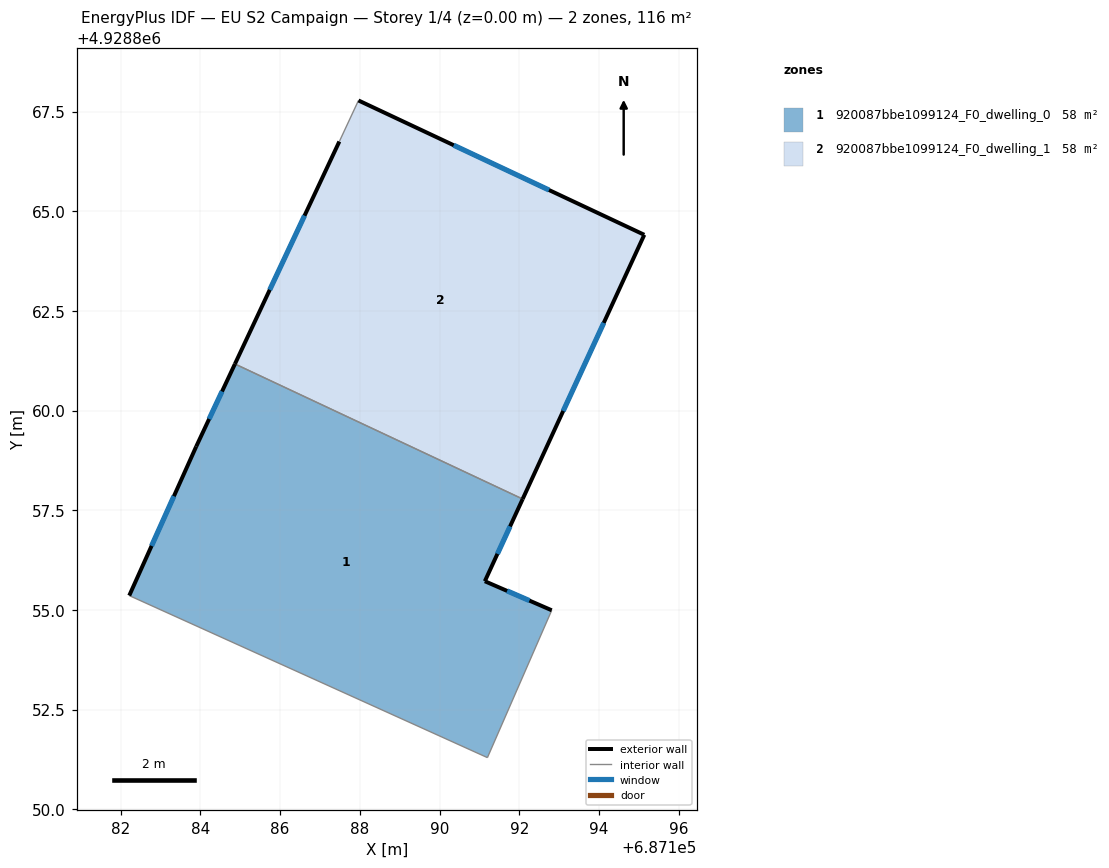
=== STOREY PLAN SPEC (per zone: floor XY polygon, exterior-wall plan segments, windows/doors) ===
zone 1: 920087bbe1099124_F0_dwelling_0  (58.0 m²)
  floor: (687192.08, 4928857.78) (687191.13, 4928855.72) (687192.81, 4928854.99) (687191.20, 4928851.29) (687182.21, 4928855.36) (687183.89, 4928859.10) (687184.86, 4928861.17)
  exterior wall: (687183.89, 4928859.10) – (687182.21, 4928855.36)  [4.1 m]
    window: (687183.33, 4928857.85) – (687182.77, 4928856.61)  [1.4 m²]
  exterior wall: (687184.86, 4928861.17) – (687183.89, 4928859.10)  [2.3 m]
    window: (687184.54, 4928860.48) – (687184.22, 4928859.79)  [0.8 m²]
  exterior wall: (687191.13, 4928855.72) – (687192.08, 4928857.78)  [2.3 m]
    window: (687191.45, 4928856.41) – (687191.77, 4928857.09)  [0.8 m²]
  exterior wall: (687192.81, 4928854.99) – (687191.13, 4928855.72)  [1.8 m]
    window: (687192.25, 4928855.23) – (687191.69, 4928855.48)  [0.6 m²]
  interior walls: 3
zone 2: 920087bbe1099124_F0_dwelling_1  (58.0 m²)
  floor: (687195.13, 4928864.41) (687192.08, 4928857.78) (687184.86, 4928861.17) (687187.48, 4928866.75) (687187.96, 4928867.78)
  exterior wall: (687195.13, 4928864.41) – (687187.96, 4928867.78)  [7.9 m]
    window: (687192.74, 4928865.53) – (687190.35, 4928866.66)  [2.6 m²]
  exterior wall: (687192.08, 4928857.78) – (687195.13, 4928864.41)  [7.3 m]
    window: (687193.10, 4928859.99) – (687194.12, 4928862.20)  [2.4 m²]
  exterior wall: (687187.48, 4928866.75) – (687184.86, 4928861.17)  [6.2 m]
    window: (687186.61, 4928864.89) – (687185.74, 4928863.03)  [2.1 m²]
  interior walls: 2

=== DERIVED (storey summary) ===
Building: EU S2 Campaign
Storey: 1 of 4  (floor level z = 0.00 m)
Storey gross floor area: 116.0 m²
Zones on this storey: 2
  - 920087bbe1099124_F0_dwelling_0: floor 58.0 m²; exterior wall 10.5 m (31.5 m²); 4 window(s) 3.5 m²; WWR 11.1%
  - 920087bbe1099124_F0_dwelling_1: floor 58.0 m²; exterior wall 21.4 m (64.1 m²); 3 window(s) 7.1 m²; WWR 11.1%
Zone adjacency (shared interzone walls):
  - 920087bbe1099124_F0_dwelling_0 ↔ 920087bbe1099124_F0_dwelling_1